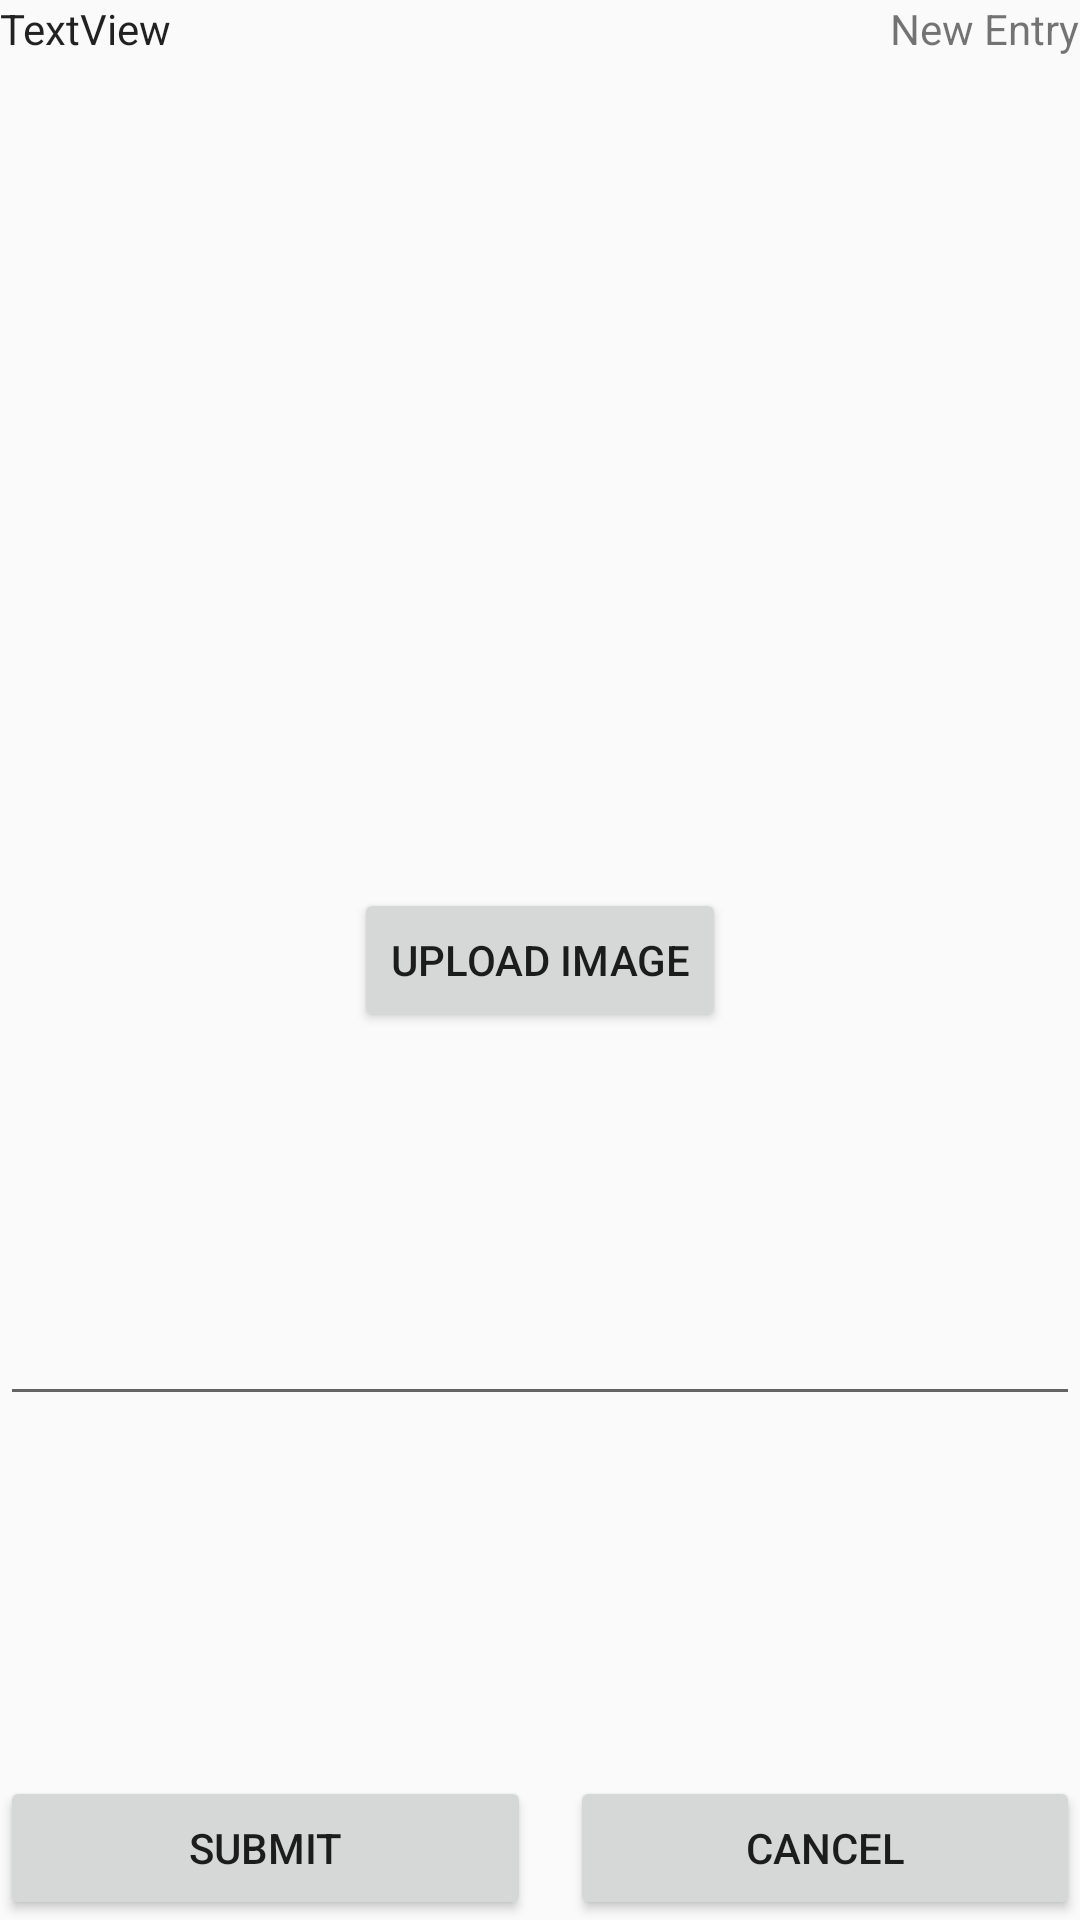

Layout XML and referenced resources for this Android screen:
<!-- AndroidManifest.xml: application theme AppTheme -->
<!-- res/layout/activity_newentry.xml -->
<?xml version="1.0" encoding="utf-8"?>
<FrameLayout xmlns:android="http://schemas.android.com/apk/res/android"
    xmlns:app="http://schemas.android.com/apk/res-auto"
    android:orientation="vertical"
    android:layout_width="match_parent"
    android:layout_height="match_parent"
    android:weightSum="1">


    <TextView
        android:text="TextView"
        android:layout_width="wrap_content"
        android:layout_height="wrap_content"
        android:id="@+id/tv_today"
        android:textAppearance="@style/TextAppearance.AppCompat"
        android:layout_below="@+id/ib_upload"
        android:layout_centerHorizontal="true" />

    <EditText
        android:layout_width="match_parent"
        android:layout_height="222dp"
        android:inputType="textMultiLine"
        android:ems="10"
        android:layout_marginTop="250dp"
        android:id="@+id/et_entry" />

    <TextView
        android:text="New Entry"
        android:layout_width="wrap_content"
        android:layout_height="wrap_content"
        android:layout_gravity="right"
        android:id="@+id/tv_newEntry" />

    <Button
        android:text="Submit"
        android:layout_width="177dp"
        android:layout_height="wrap_content"
        android:layout_gravity="bottom|left"
        android:id="@+id/b_submitEntry"
        android:onClick="SubmitEntry" />

    <Button
        android:text="Cancel"
        android:layout_width="170dp"
        android:layout_height="wrap_content"
        android:layout_gravity="bottom|right"
        android:id="@+id/b_cancelEntry"
        android:onClick="CancelEntry" />

    <Button
        android:text="Upload Image"
        android:layout_width="wrap_content"
        android:layout_height="wrap_content"
        android:id="@+id/b_uploadImage"
        android:layout_gravity="center"
        android:onClick="UploadImage" />

    <ImageView
        android:layout_width="match_parent"
        android:layout_height="206dp"
        android:id="@+id/iv_image"
        android:layout_above="@+id/tv_today"
        android:layout_alignParentRight="true"
        android:layout_alignParentEnd="true"
        android:adjustViewBounds="false"
        android:layout_alignParentLeft="true"
        android:layout_alignParentStart="true"
        android:layout_alignParentTop="true"
        android:layout_marginTop="20dp"
        android:layout_row="1"
        android:layout_column="8" />

</FrameLayout>
<!-- resources referenced by this layout -->
<resources>
  <style name="AppTheme" parent="Theme.AppCompat.Light.DarkActionBar">
          
          <item name="colorPrimary">@color/colorPrimary</item>
          <item name="colorPrimaryDark">@color/colorPrimaryDark</item>
          <item name="colorAccent">@color/colorAccent</item>
      </style>
  <!-- not gathered from this repository: default colours our renderer supplied (Android Studio template values) -->
  <color name="colorPrimary">#FF6200EE</color>
  <color name="colorPrimaryDark">#FF3700B3</color>
  <color name="colorAccent">#FF03DAC5</color>
</resources>
